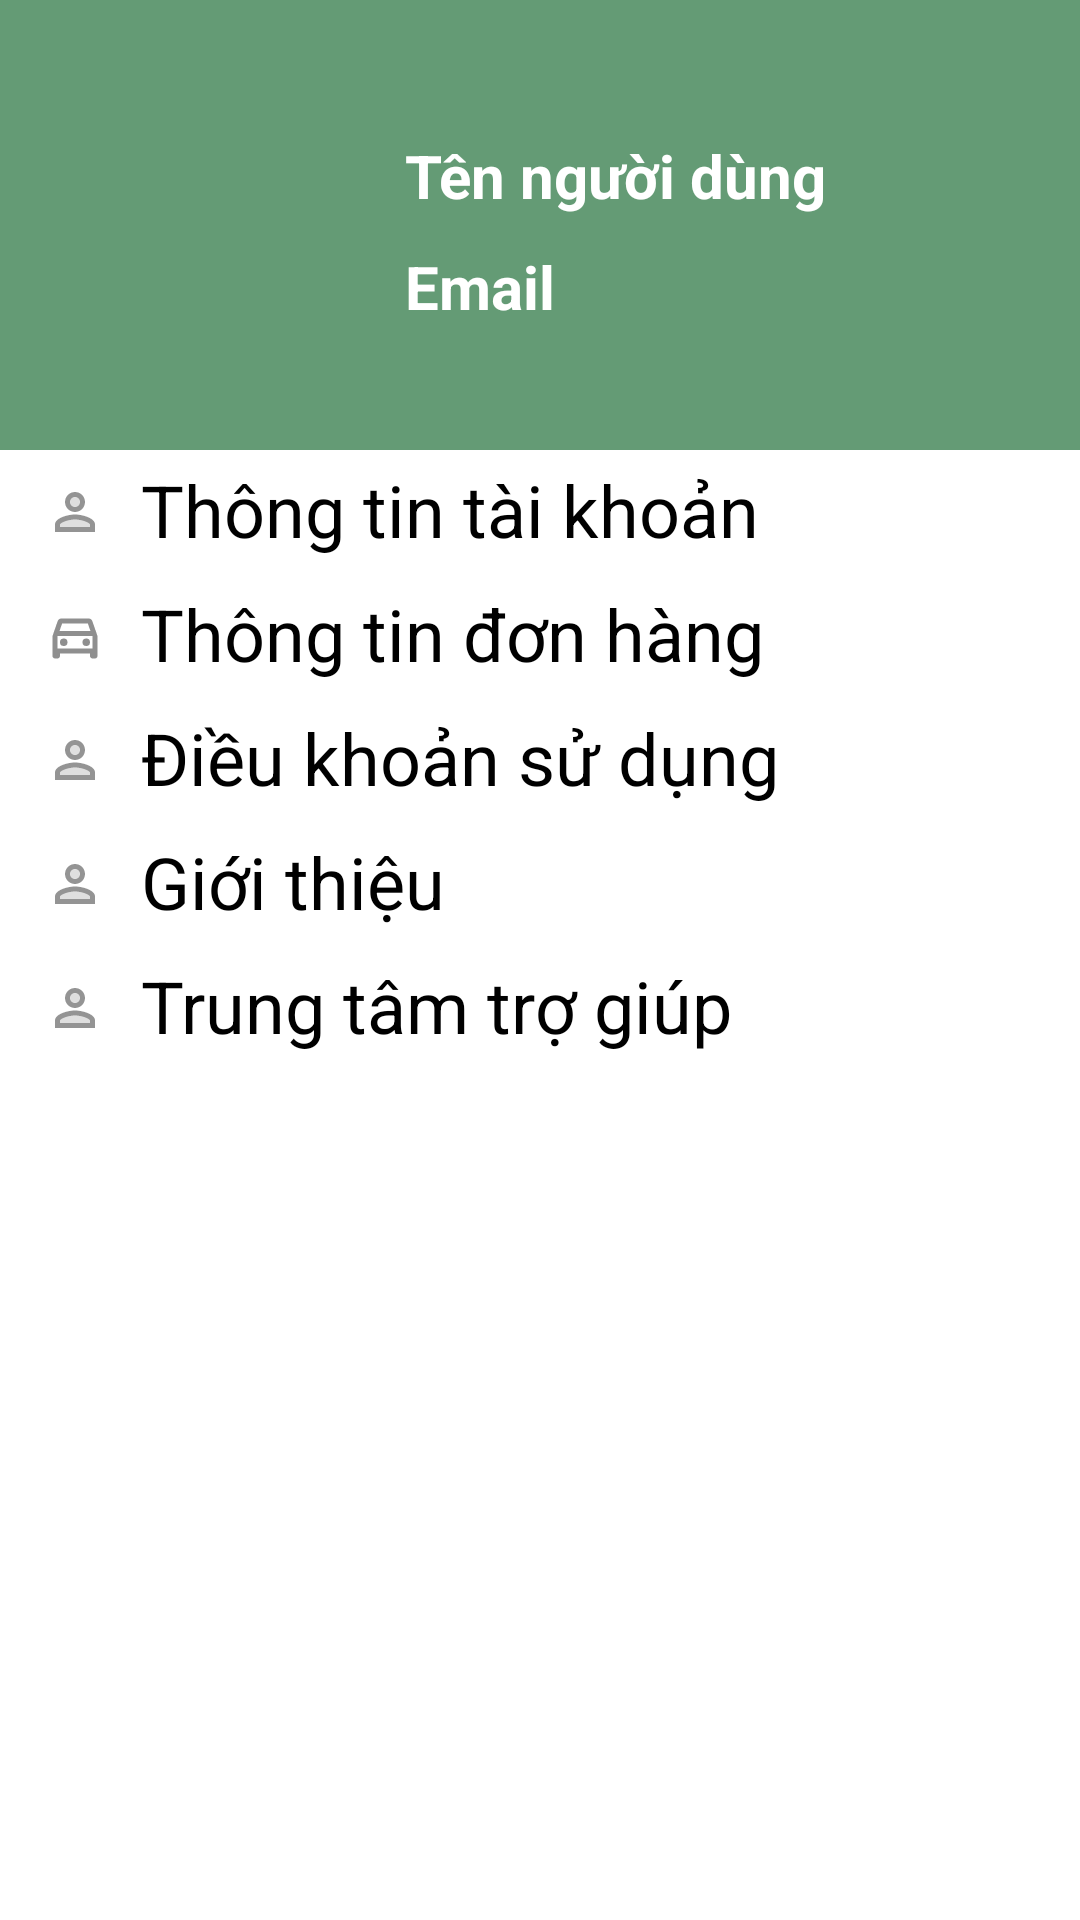

This screen was rendered from an Android layout file. Write that file and the resources it references.
<!-- AndroidManifest.xml: application theme Theme.Agricultural_products_store -->
<!-- res/layout/activity_profile.xml -->
<?xml version="1.0" encoding="utf-8"?>
<androidx.constraintlayout.widget.ConstraintLayout xmlns:android="http://schemas.android.com/apk/res/android"
    xmlns:app="http://schemas.android.com/apk/res-auto"
    xmlns:tools="http://schemas.android.com/tools"
    android:layout_width="match_parent"
    android:layout_height="match_parent"
    tools:context=".ProfileActivity">

    <RelativeLayout
        android:id="@+id/relative_profile"
        android:layout_width="match_parent"
        android:layout_height="150dp"
        app:layout_constraintStart_toStartOf="parent"
        app:layout_constraintLeft_toLeftOf="parent"
        app:layout_constraintRight_toRightOf="parent"
        app:layout_constraintTop_toTopOf="parent"
        android:background="@color/xanh_luc"
        >
        <ImageView
            android:id="@+id/image_profile"
            android:layout_width="90dp"
            android:layout_height="90dp"
            android:layout_marginTop="30dp"
            android:layout_marginBottom="30dp"
            android:layout_marginLeft="30dp"
            app:srcCompat="@drawable/avatar"
            ></ImageView>
        <TextView
            android:id="@+id/user_name"
            android:layout_width="wrap_content"
            android:layout_height="wrap_content"
            android:layout_toRightOf="@+id/image_profile"
            android:layout_marginTop="45dp"
            android:textSize="20dp"
            android:textColor="@color/white"
            android:textStyle="bold"
            android:layout_marginLeft="15dp"
            android:text="Tên người dùng"
            ></TextView>
        <TextView
            android:id="@+id/email"
            android:layout_width="wrap_content"
            android:layout_height="wrap_content"
            android:textStyle="bold"
            android:textColor="@color/white"
            android:textSize="20dp"
            android:layout_marginTop="10dp"
            android:text="Email"
            android:layout_toRightOf="@+id/image_profile"
            android:layout_below="@+id/user_name"
            android:layout_marginLeft="15dp"
            ></TextView>
    </RelativeLayout>
    <RelativeLayout
        android:id="@+id/relative"
        android:layout_width="match_parent"
        android:layout_height="wrap_content"
        app:layout_constraintTop_toBottomOf="@+id/relative_profile"
        app:layout_constraintLeft_toLeftOf="parent"
        app:layout_constraintRight_toRightOf="parent"
        app:layout_constraintEnd_toEndOf="parent"
        >
        <TextView
            android:id="@+id/profile"
            android:layout_width="match_parent"
            android:layout_height="wrap_content"
            android:textSize="24dp"
            android:textColor="@color/black"
            android:text="  Thông tin tài khoản"
            android:elegantTextHeight="true"
            android:paddingLeft="15dp"
            android:drawableLeft="@drawable/ic_twotone_profile"
            ></TextView>
        <TextView
            android:id="@+id/donhang"
            android:layout_width="match_parent"
            android:layout_height="wrap_content"
            android:layout_below="@+id/profile"
            android:textSize="24dp"
            android:textColor="@color/black"
            android:text="  Thông tin đơn hàng"
            android:elegantTextHeight="true"
            android:paddingLeft="15dp"
            android:drawableLeft="@drawable/ic_outline_directions_car"
            ></TextView>
        <TextView
            android:id="@+id/dieukhoan"
            android:layout_width="match_parent"
            android:layout_height="wrap_content"
            android:textSize="24dp"
            android:textColor="@color/black"
            android:text="  Điều khoản sử dụng"
            android:elegantTextHeight="true"
            android:paddingLeft="15dp"
            android:layout_below="@+id/donhang"
            android:drawableLeft="@drawable/ic_twotone_profile"
            ></TextView>
        <TextView
            android:id="@+id/gioithieu"
            android:layout_width="match_parent"
            android:layout_height="wrap_content"
            android:textSize="24dp"
            android:textColor="@color/black"
            android:text="  Giới thiệu"
            android:elegantTextHeight="true"
            android:paddingLeft="15dp"
            android:layout_below="@+id/dieukhoan"
            android:drawableLeft="@drawable/ic_twotone_profile"
            ></TextView>
        <TextView
            android:id="@+id/help"
            android:layout_width="match_parent"
            android:layout_height="wrap_content"
            android:textSize="24dp"
            android:textColor="@color/black"
            android:text="  Trung tâm trợ giúp"
            android:elegantTextHeight="true"
            android:paddingLeft="15dp"
            android:layout_below="@+id/gioithieu"
            android:drawableLeft="@drawable/ic_twotone_profile"
            ></TextView>
    </RelativeLayout>
</androidx.constraintlayout.widget.ConstraintLayout>
<!-- resources referenced by this layout -->
<resources>
  <color name="black">#FF000000</color>
  <color name="white">#FFFFFFFF</color>
  <color name="xanh_luc">#649B75</color>
  <!-- drawable ic_outline_directions_car (drawable) -->
  <vector android:alpha="0.73" android:height="20dp"
      android:tint="?attr/colorControlNormal" android:viewportHeight="24"
      android:viewportWidth="24" android:width="20dp" xmlns:android="http://schemas.android.com/apk/res/android">
      <path android:fillColor="@android:color/white" android:pathData="M18.92,6.01C18.72,5.42 18.16,5 17.5,5h-11C5.84,5 5.29,5.42 5.08,6.01L3,12v8c0,0.55 0.45,1 1,1h1c0.55,0 1,-0.45 1,-1v-1h12v1c0,0.55 0.45,1 1,1h1c0.55,0 1,-0.45 1,-1v-8L18.92,6.01zM6.85,7h10.29l1.04,3H5.81L6.85,7zM19,17H5v-5h14V17z"/>
      <path android:fillColor="@android:color/white" android:pathData="M7.5,14.5m-1.5,0a1.5,1.5 0,1 1,3 0a1.5,1.5 0,1 1,-3 0"/>
      <path android:fillColor="@android:color/white" android:pathData="M16.5,14.5m-1.5,0a1.5,1.5 0,1 1,3 0a1.5,1.5 0,1 1,-3 0"/>
  </vector>
  <!-- drawable ic_twotone_profile (drawable) -->
  <vector android:alpha="0.7" android:height="20dp"
      android:tint="?attr/colorControlNormal" android:viewportHeight="24"
      android:viewportWidth="24" android:width="20dp" xmlns:android="http://schemas.android.com/apk/res/android">
      <path android:fillAlpha="0.3"
          android:fillColor="@android:color/white"
          android:pathData="M12,8m-2,0a2,2 0,1 1,4 0a2,2 0,1 1,-4 0" android:strokeAlpha="0.3"/>
      <path android:fillAlpha="0.3"
          android:fillColor="@android:color/white"
          android:pathData="M12,15c-2.7,0 -5.8,1.29 -6,2.01V18h12v-1c-0.2,-0.71 -3.3,-2 -6,-2z" android:strokeAlpha="0.3"/>
      <path android:fillColor="@android:color/white" android:pathData="M12,12c2.21,0 4,-1.79 4,-4s-1.79,-4 -4,-4 -4,1.79 -4,4 1.79,4 4,4zM12,6c1.1,0 2,0.9 2,2s-0.9,2 -2,2 -2,-0.9 -2,-2 0.9,-2 2,-2zM12,13c-2.67,0 -8,1.34 -8,4v3h16v-3c0,-2.66 -5.33,-4 -8,-4zM18,18L6,18v-0.99c0.2,-0.72 3.3,-2.01 6,-2.01s5.8,1.29 6,2v1z"/>
  </vector>
  <style name="Theme.Agricultural_products_store" parent="Theme.MaterialComponents.DayNight.DarkActionBar">
          
          <item name="colorPrimary">@color/xanh_luc</item>
          <item name="colorPrimaryVariant">@color/purple_700</item>
          <item name="colorOnPrimary">@color/white</item>
          
          <item name="colorSecondary">@color/teal_200</item>
          <item name="colorSecondaryVariant">@color/teal_700</item>
          <item name="colorOnSecondary">@color/black</item>
          
          <item name="android:statusBarColor" tools:targetApi="l">?attr/colorPrimaryVariant</item>
          
      </style>
  <color name="purple_700">#93918F</color>
  <color name="teal_200">#FF03DAC5</color>
  <color name="teal_700">#FF018786</color>
</resources>
